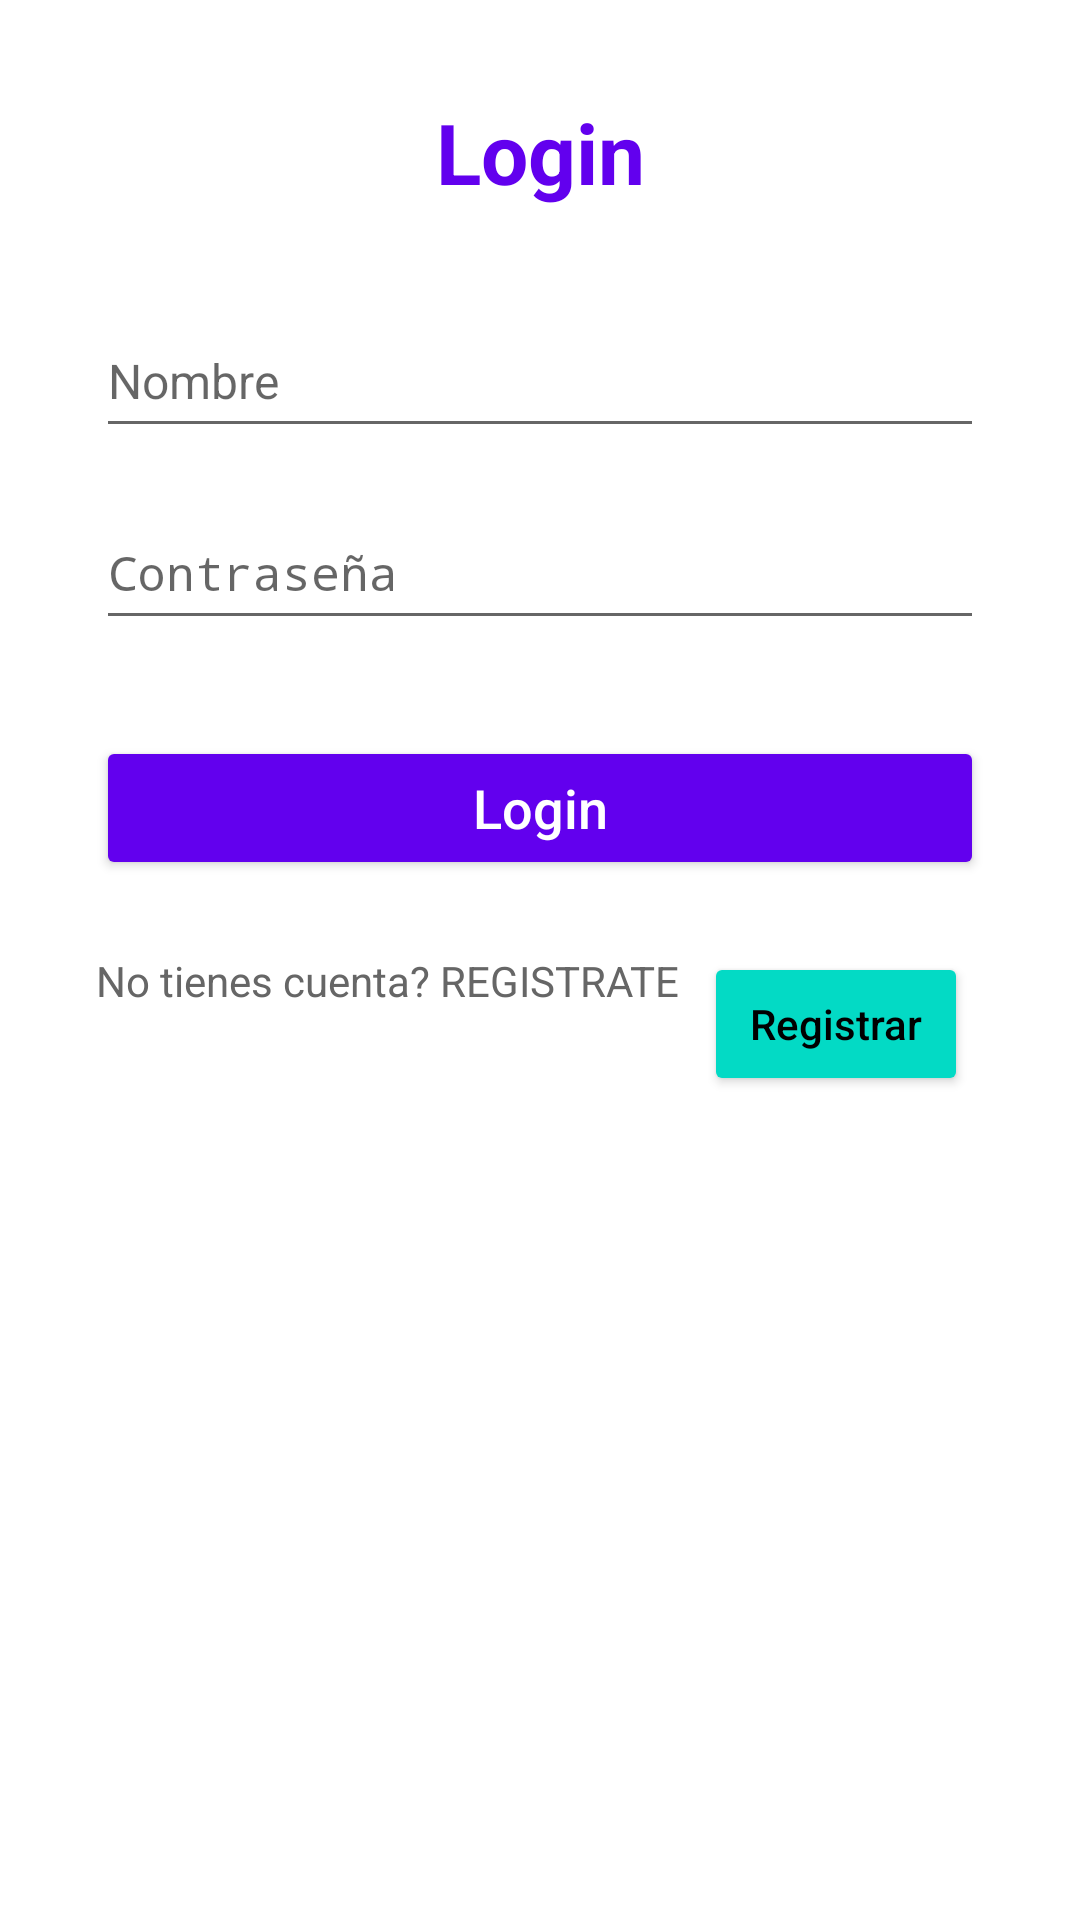

This screen was rendered from an Android layout file. Write that file and the resources it references.
<!-- AndroidManifest.xml: application theme Theme.AppCompat.Light.NoActionBar -->
<!-- res/layout/activity_login.xml -->
<?xml version="1.0" encoding="utf-8"?>
<androidx.constraintlayout.widget.ConstraintLayout
    xmlns:android="http://schemas.android.com/apk/res/android"
    xmlns:app="http://schemas.android.com/apk/res-auto"
    android:layout_width="match_parent"
    android:layout_height="match_parent"
    android:padding="32dp"
    android:background="#FFFFFF">

    <ImageView
        android:id="@+id/imgLogo"
        android:layout_width="120dp"
        android:layout_height="120dp"
        android:src="@drawable/logo_tfg"
        android:contentDescription="Logo de PaTareas"
        android:scaleType="fitCenter"
        app:layout_constraintTop_toTopOf="parent"
        app:layout_constraintStart_toStartOf="parent"
        app:layout_constraintEnd_toEndOf="parent"
        android:layout_marginBottom="16dp"
        android:layout_marginTop="16dp" />


    <TextView
        android:id="@+id/tvLoginTitle"
        android:layout_width="wrap_content"
        android:layout_height="wrap_content"
        android:text="Login"
        android:textSize="28sp"
        android:textStyle="bold"
        android:textColor="#6200EE"
        app:layout_constraintTop_toTopOf="parent"
        app:layout_constraintStart_toStartOf="parent"
        app:layout_constraintEnd_toEndOf="parent" />

    <EditText
        android:id="@+id/etUsername"
        android:layout_width="0dp"
        android:layout_height="48dp"
        android:hint="Nombre"
        android:inputType="text"
        android:textColor="#333333"
        android:textSize="16sp"
        android:layout_marginTop="32dp"
        app:layout_constraintTop_toBottomOf="@id/tvLoginTitle"
        app:layout_constraintStart_toStartOf="parent"
        app:layout_constraintEnd_toEndOf="parent" />

    <EditText
        android:id="@+id/etPassword"
        android:layout_width="0dp"
        android:layout_height="48dp"
        android:hint="Contraseña"
        android:inputType="textPassword"
        android:textColor="#333333"
        android:textSize="16sp"
        android:layout_marginTop="16dp"
        app:layout_constraintTop_toBottomOf="@id/etUsername"
        app:layout_constraintStart_toStartOf="parent"
        app:layout_constraintEnd_toEndOf="parent" />

    <Button
        android:id="@+id/btnLogin"
        android:layout_width="0dp"
        android:layout_height="48dp"
        android:text="Login"
        android:backgroundTint="#6200EE"
        android:textColor="#FFFFFF"
        android:textAllCaps="false"
        android:textSize="18sp"
        android:layout_marginTop="32dp"
        app:layout_constraintTop_toBottomOf="@id/etPassword"
        app:layout_constraintStart_toStartOf="parent"
        app:layout_constraintEnd_toEndOf="parent" />

    <TextView
        android:id="@+id/tvNoAccount"
        android:layout_width="wrap_content"
        android:layout_height="wrap_content"
        android:text="No tienes cuenta? REGISTRATE"
        android:textColor="#666666"
        android:textSize="14sp"
        android:layout_marginTop="24dp"
        app:layout_constraintTop_toBottomOf="@id/btnLogin"
        app:layout_constraintStart_toStartOf="parent" />

    <Button
        android:id="@+id/btnRegister"
        android:layout_width="wrap_content"
        android:layout_height="wrap_content"
        android:text="Registrar"
        android:backgroundTint="#03DAC5"
        android:textColor="#000000"
        android:textAllCaps="false"
        android:textSize="14sp"
        android:layout_marginStart="8dp"
        android:layout_marginTop="24dp"
        app:layout_constraintTop_toBottomOf="@id/btnLogin"
        app:layout_constraintStart_toEndOf="@id/tvNoAccount" />

</androidx.constraintlayout.widget.ConstraintLayout>
<!-- resources referenced by this layout -->
<resources>

</resources>
